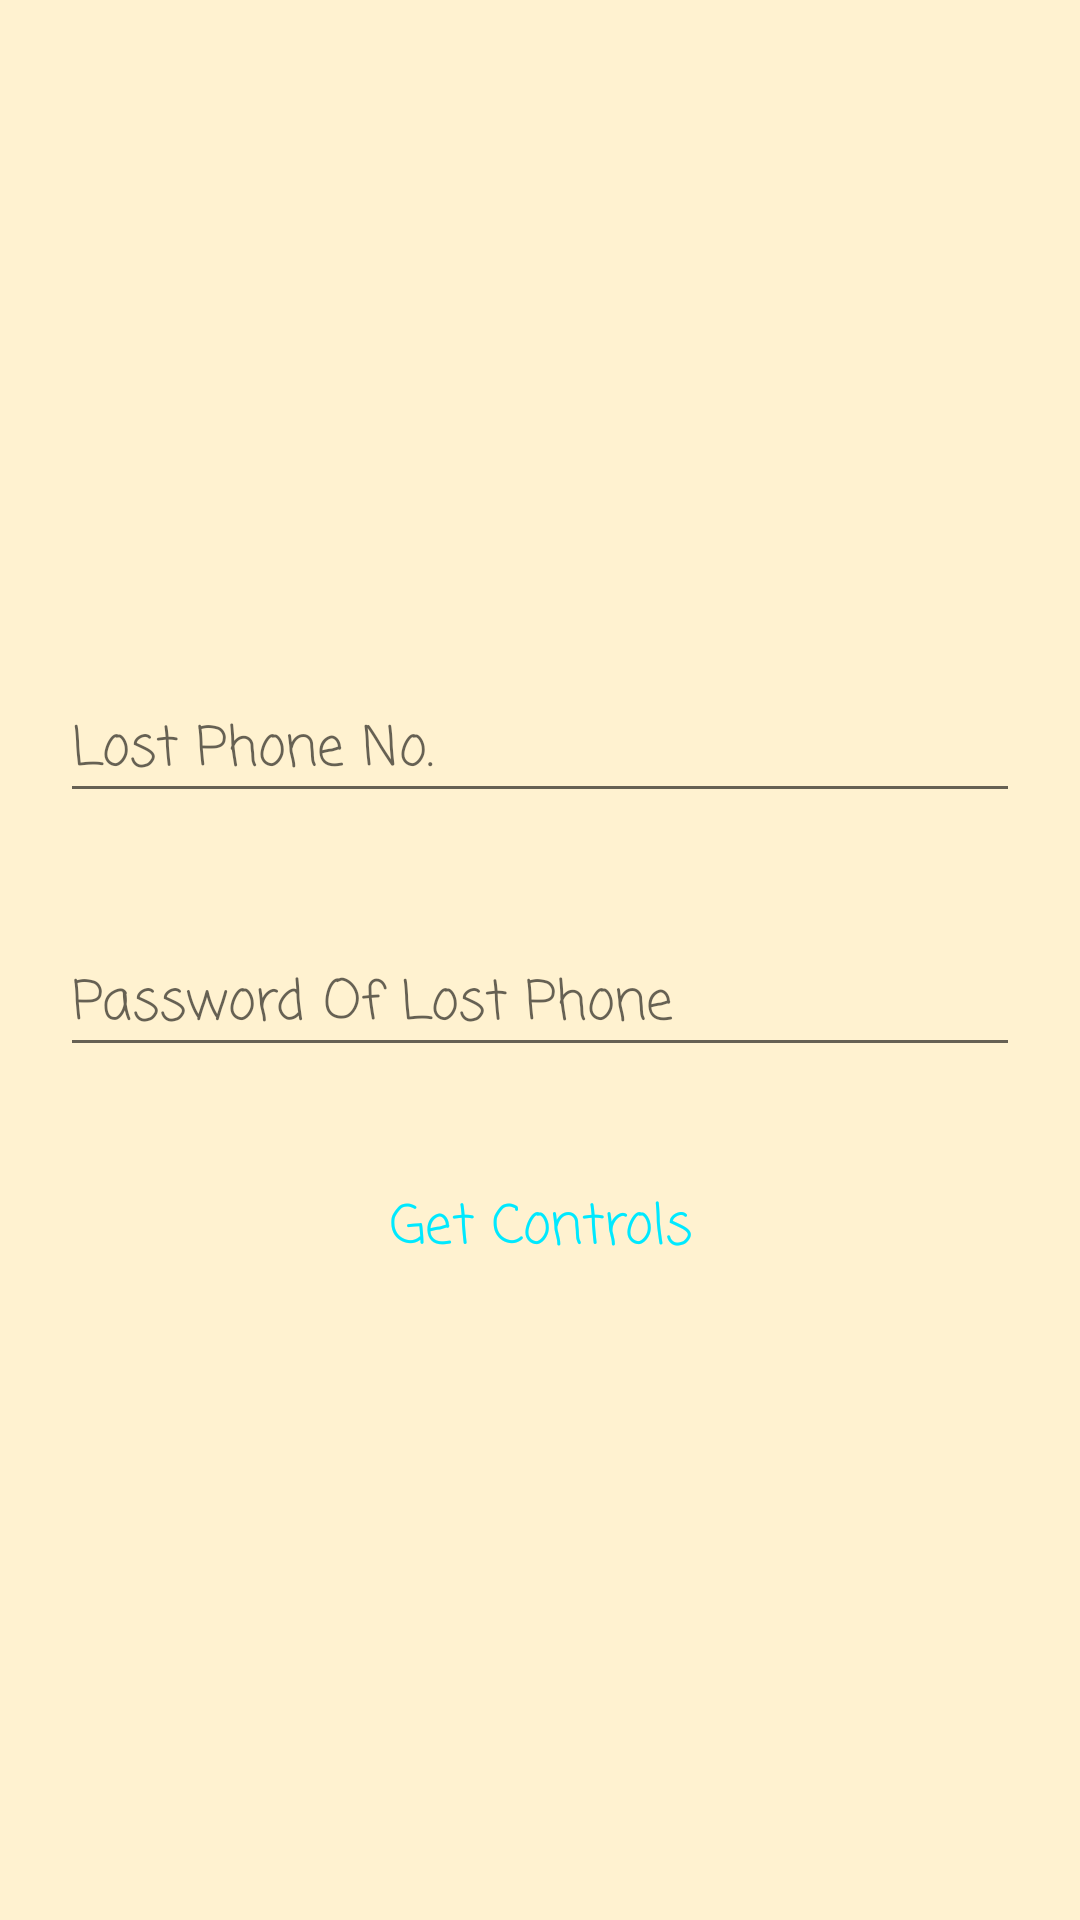

Reconstruct the res/layout file that produces this screen, plus the resources it refers to.
<!-- AndroidManifest.xml: application theme Theme.Volume -->
<!-- res/layout/fragment_find_number.xml -->
<?xml version="1.0" encoding="utf-8"?>
<LinearLayout xmlns:android="http://schemas.android.com/apk/res/android"
    xmlns:tools="http://schemas.android.com/tools"
    android:layout_width="match_parent"
    android:layout_height="match_parent"
    android:orientation="vertical"
    android:background="@color/background"
    android:gravity="center_vertical"
    tools:context=".FragmentsFolder.FindNumberFragment">

    <EditText
        android:id="@+id/findPhone"
        android:layout_width="match_parent"
        android:layout_height="wrap_content"
        android:ems="10"
        android:fontFamily="casual"
        android:layout_margin="20dp"
        android:hint="@string/Find_Phone"
        android:inputType="phone" />

    <EditText
        android:id="@+id/lostPassword"
        android:layout_width="match_parent"
        android:layout_height="wrap_content"
        android:ems="10"
        android:fontFamily="casual"
        android:layout_margin="20dp"
        android:hint="@string/Lost_Password"
        android:inputType="phone" />

    <Button
        android:id="@+id/getControl"
        android:layout_width="wrap_content"
        android:layout_height="wrap_content"
        android:fontFamily="casual"
        android:background="@android:color/transparent"
        android:layout_gravity="center"
        android:layout_marginTop="10dp"
        android:textColor="@color/light_blue"
        android:text="@string/Get_Controls"
        android:textAppearance="@style/TextAppearance.AppCompat.Medium" />
</LinearLayout>
<!-- resources referenced by this layout -->
<resources>
  <color name="background">#FFF2D0</color>
  <color name="light_blue">#00E9FF</color>
  <string name="Find_Phone">Lost Phone No.</string>
  <string name="Get_Controls">Get Controls</string>
  <string name="Lost_Password">Password Of Lost Phone</string>
  <style name="Theme.Volume" parent="Theme.MaterialComponents.DayNight.DarkActionBar">
          
          <item name="colorPrimary">@color/background</item>
          <item name="colorPrimaryVariant">@color/background</item>
          <item name="colorOnPrimary">@color/black</item>
  
          
          <item name="colorSecondary">@color/teal_200</item>
          <item name="colorSecondaryVariant">@color/teal_700</item>
          <item name="colorOnSecondary">@color/black</item>
          
          <item name="android:statusBarColor" tools:targetApi="l">?attr/colorPrimaryVariant</item>
          
      </style>
  <color name="black">#FF000000</color>
  <color name="teal_200">#FF03DAC5</color>
  <color name="teal_700">#FF018786</color>
</resources>
